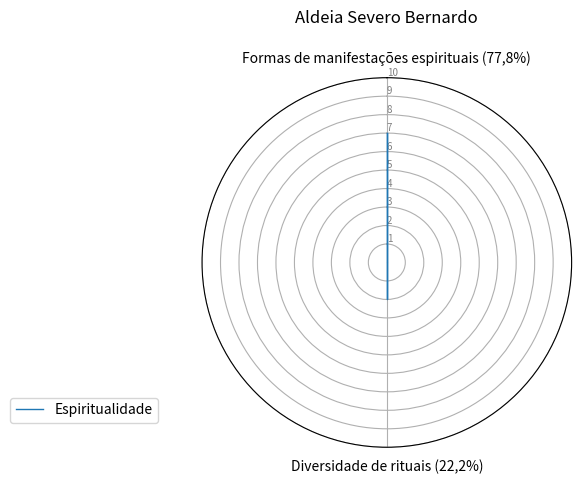

Python code for this plot:
import matplotlib.pyplot as plt
import pandas as pd
from math import pi

# Set data
df = pd.DataFrame({
    'group': ['A', 'B', 'C', 'D'],
    'Formas de manifestações espirituais (77,8%)': [7,0,0,0],
    'Diversidade de rituais (22,2%)': [2, 0, 0, 0]
})

# ------- PART 1: Create background

# number of variable
categories = list(df)[1:]
N = len(categories)

# What will be the angle of each axis in the plot? (we divide the plot / number of variable)
angles = [n / float(N) * 2 * pi for n in range(N)]
angles += angles[:1]

# Initialise the spider plot
ax = plt.subplot(111, polar=True)

# If you want the first axis to be on top:
ax.set_theta_offset(pi / 2)
ax.set_theta_direction(-1)

# Draw one axe per variable + add labels
plt.xticks(angles[:-1], categories)

# Draw ylabels
ax.set_rlabel_position(0)
plt.yticks([1, 2, 3,4,5,6,7,8,9,10], ["1", "2", "3","4","5","6","7","8","9","10"], color="grey", size=7)
plt.ylim(0, 10)

# ------- PART 2: Add plots

# Plot each individual = each line of the data
# I don't make a loop, because plotting more than 3 groups makes the chart unreadable

# Ind1
values = df.loc[0].drop('group').values.flatten().tolist()
values += values[:1]
ax.plot(angles, values, linewidth=1, linestyle='solid', label="Espiritualidade")
ax.fill(angles, values, 'b', alpha=0.1)

#
# # Ind2
# values = df.loc[1].drop('group').values.flatten().tolist()
# values += values[:1]
# ax.plot(angles, values, linewidth=1, linestyle='solid', label="group B")
# ax.fill(angles, vatribotabajarasDiversidadeDeExpressao.pylues, 'r', alpha=0.1)
#
# # Ind3
#
# values = df.loc[1].drop('group').values.flatten().tolist()
# values += values[:1]
# ax.plot(angles, values, linewidth=1, linestyle='solid', label="group B")
# ax.fill(angles, values, 'r', alpha=0.1)
#
# # Ind4
#
#
# values = df.loc[1].drop('group').values.flatten().tolist()
# values += values[:1]
# ax.plot(angles, values, linewidth=1, linestyle='solid', label="group B")
# ax.fill(angles, values, 'r', alpha=0.1)
#
#
# # Ind5
#
#
# values = df.loc[1].drop('group').values.flatten().tolist()
# values += values[:1]
# ax.plot(angles, values, linewidth=1, linestyle='solid', label="group B")
# ax.fill(angles, values, 'r', alpha=0.1)
#
#
# # Ind6
#
#
# values = df.loc[1].drop('group').values.flatten().tolist()
# values += values[:1]
# ax.plot(angles, values, linewidth=1, linestyle='solid', label="group B")
# ax.fill(angles, values, 'r', alpha=0.1)
#
#
# # Ind7
#
#
# values = df.loc[1].drop('group').values.flatten().tolist()
# values += values[:1]
# ax.plot(angles, values, linewidth=1, linestyle='solid', label="group B")
# ax.fill(angles, values, 'r', alpha=0.1)
#
#
# # Ind8
#
#
# values = df.loc[1].drop('group').values.flatten().tolist()
# values += values[:1]
# ax.plot(angles, values, linewidth=1, linestyle='solid', label="group B")
# ax.fill(angles, values, 'r', alpha=0.1)


# Ind9

#
# values = df.loc[1].drop('group').values.flatten().tolist()
# values += values[:1]
# ax.plot(angles, values, linewidth=1, linestyle='solid', label="group B")
# ax.fill(angles, values, 'r', alpha=0.1)


# Ind11
#
#
# values = df.loc[1].drop('group').values.flatten().tolist()
# values += values[:1]
# ax.plot(angles, values, linewidth=1, linestyle='solid', label="group B")
# ax.fill(angles, values, 'r', alpha=0.1)
#

# Ind12

#
# values = df.loc[1].drop('group').values.flatten().tolist()
# values += values[:1]
# ax.plot(angles, values, linewidth=1, linestyle='solid', label="group B")
# ax.fill(angles, values, 'r', alpha=0.1)

# Add legend
plt.legend(loc='right', bbox_to_anchor=(-0.10, 0.1))
plt.title("Aldeia Severo Bernardo\n")

# Show the graph
plt.show()
